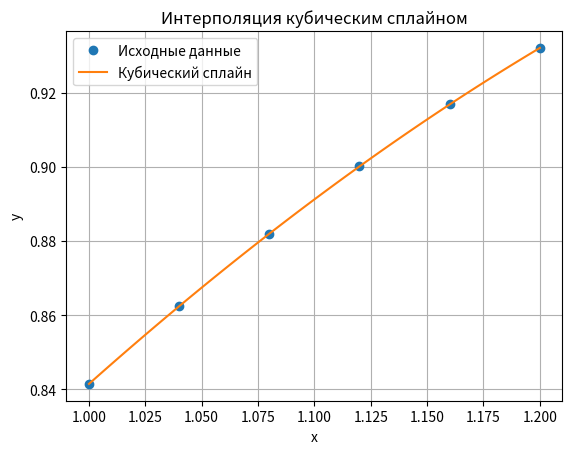

The matplotlib source for this figure:
import numpy as np
import matplotlib.pyplot as plt
from scipy.interpolate import CubicSpline

# Определение функции f(x)
def f(x):
    return np.sin(x)

# Определение отрезка и шага
a = 1.00
b = 1.20
h = 0.04

# Создание равномерной сетки значений x
x_values = np.arange(a, b + h, h)

# Вычисление значений функции на сетке
y_values = f(x_values)

# Построение кубического сплайна с использованием CubicSpline
cs = CubicSpline(x_values, y_values)

# Значения сплайна в заданных точках
points_to_interpolate = np.linspace(a, b, 100)  # Генерация точек для плавного графика
spline_values = cs(points_to_interpolate)

# Вывод результатов
for x, y_interp in zip(points_to_interpolate, spline_values):
    print(f"Значение сплайна в точке x = {x}: {y_interp}")

# Построение графика
plt.plot(x_values, y_values, 'o', label='Исходные данные')  # Точки данных
plt.plot(points_to_interpolate, spline_values, label='Кубический сплайн')  # Интерполированные значения
plt.xlabel('x')
plt.ylabel('y')
plt.title('Интерполяция кубическим сплайном')
plt.legend()
plt.grid(True)
plt.show()
